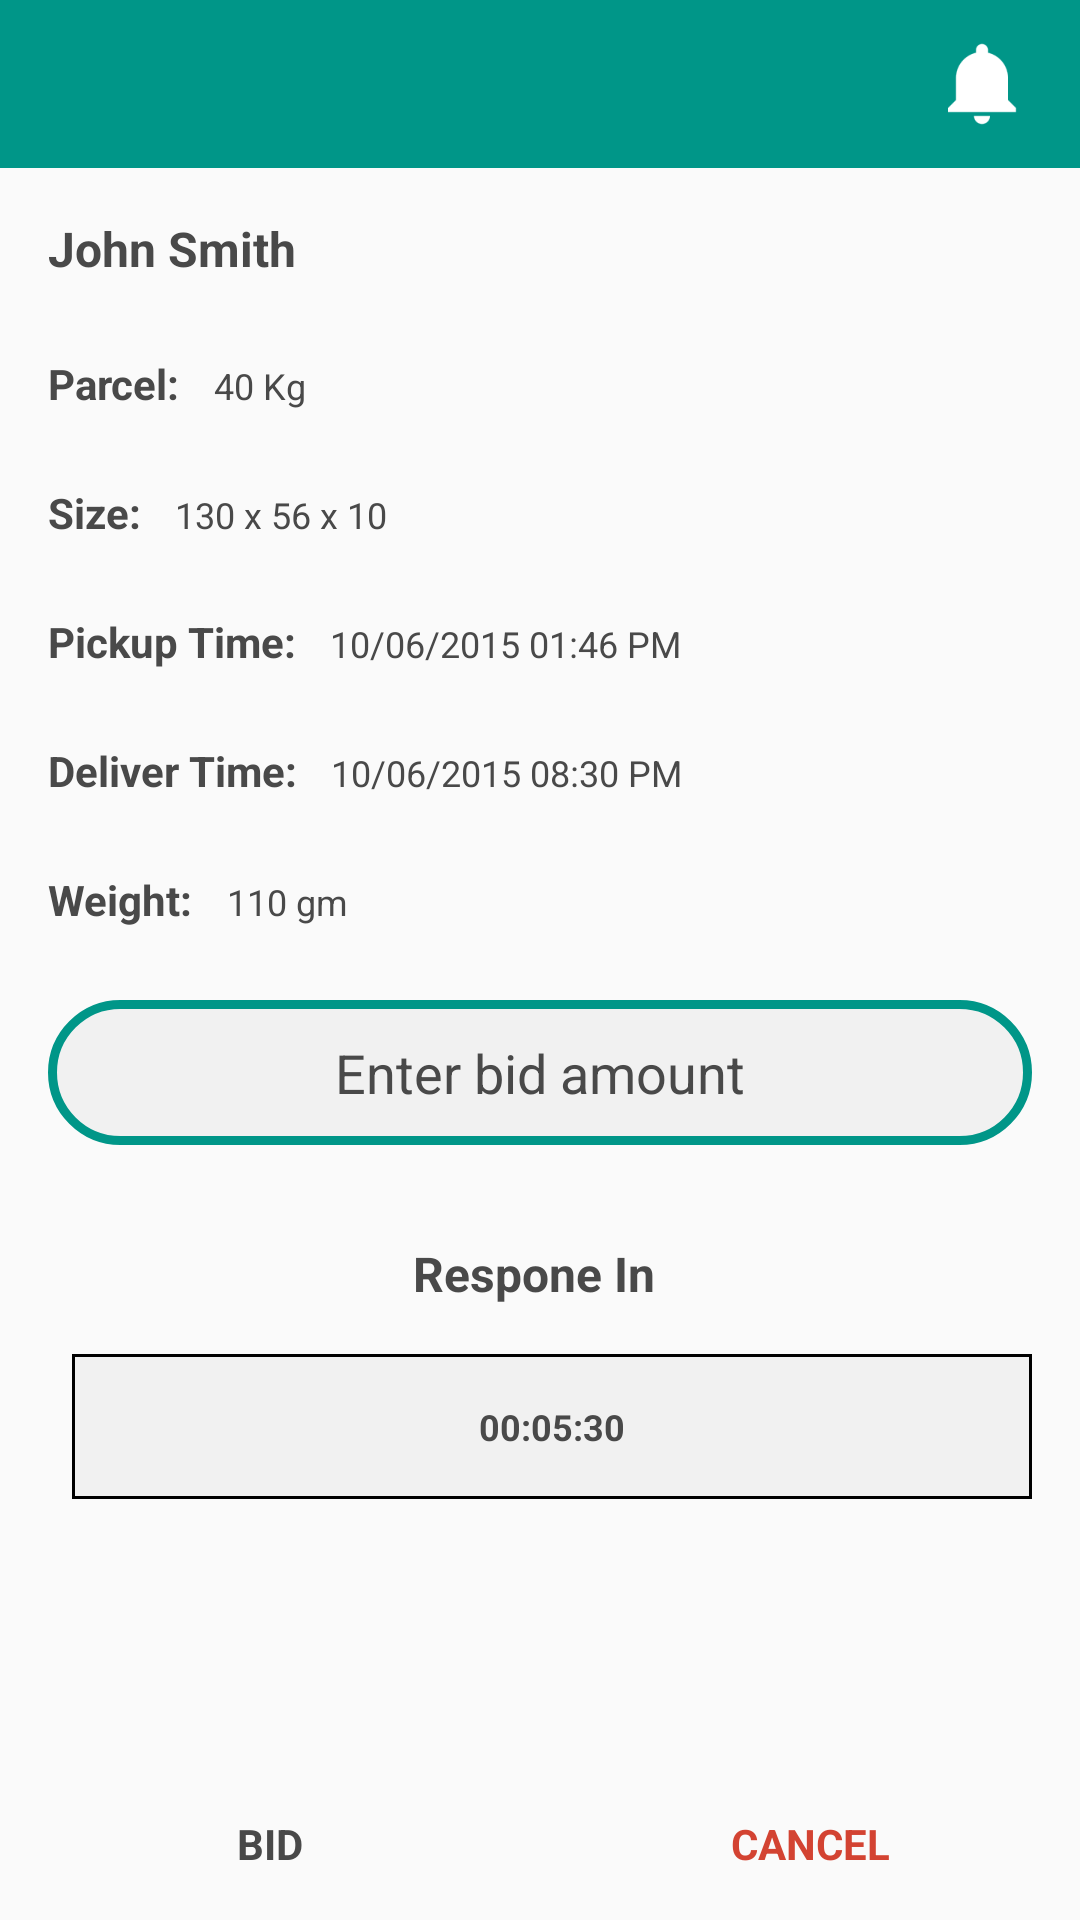

The Android layout XML behind this screen, and the referenced resources:
<!-- AndroidManifest.xml: application theme AppTheme.Base -->
<!-- res/layout/order_detail.xml -->
<RelativeLayout xmlns:android="http://schemas.android.com/apk/res/android"
    xmlns:tools="http://schemas.android.com/tools" android:layout_width="match_parent"
    android:layout_height="match_parent"

    tools:context="com.example.android.istou.ui.ParcelFragment">

    <include layout="@layout/app_bar"></include>

    <ScrollView
        android:layout_below="@+id/toolbar"
        android:layout_above="@+id/linearBottom"
        android:layout_width="match_parent"
        android:layout_height="match_parent">
    <LinearLayout
        android:orientation="vertical"
        android:layout_width="match_parent"
        android:layout_height="match_parent">


<LinearLayout
    android:paddingTop="16dp"
    android:paddingLeft="16dp"
    android:paddingRight="16dp"
    android:paddingBottom="8dp"
    android:orientation="horizontal"
    android:layout_width="match_parent"
    android:layout_height="wrap_content">


    <TextView
        android:textStyle="bold"
        android:singleLine="true"
        android:textSize="16dp"
        android:textColor="#494949"
        android:text="John Smith "
        android:layout_width="wrap_content"
        android:layout_height="wrap_content" />

</LinearLayout>

    <View
        android:id="@+id/viewLine"
        android:layout_marginLeft="16dp"
        android:layout_marginRight="16dp"
        android:layout_width="match_parent"
        android:layout_height="0.5dp"></View>
    <LinearLayout
        android:paddingTop="16dp"
        android:paddingLeft="16dp"
        android:paddingRight="16dp"
        android:paddingBottom="8dp"
        android:orientation="horizontal"
        android:layout_width="match_parent"
        android:layout_height="wrap_content">

        <TextView
            android:textSize="14dp"
            android:textStyle="bold"
            android:textColor="#494949"
            android:text="Parcel: "
            android:layout_width="wrap_content"
            android:layout_height="wrap_content" />

        <TextView

            android:singleLine="true"
            android:layout_marginLeft="8dp"
            android:textSize="12dp"
            android:textColor="#494949"
            android:text="40 Kg "
            android:layout_width="wrap_content"
            android:layout_height="wrap_content" />

    </LinearLayout>



    <LinearLayout
        android:paddingTop="16dp"
        android:paddingLeft="16dp"
        android:paddingRight="16dp"
        android:paddingBottom="8dp"
        android:orientation="horizontal"
        android:layout_width="match_parent"
        android:layout_height="wrap_content">

        <TextView
            android:textSize="14dp"
            android:textStyle="bold"
            android:textColor="#494949"
            android:text="Size: "
            android:layout_width="wrap_content"
            android:layout_height="wrap_content" />

        <TextView

            android:singleLine="true"
            android:layout_marginLeft="8dp"
            android:textSize="12dp"
            android:textColor="#494949"
            android:text="130 x 56 x 10"
            android:layout_width="wrap_content"
            android:layout_height="wrap_content" />

    </LinearLayout>

        <LinearLayout
            android:paddingTop="16dp"
            android:paddingLeft="16dp"
            android:paddingRight="16dp"
            android:paddingBottom="8dp"
            android:orientation="horizontal"
            android:layout_width="match_parent"
            android:layout_height="wrap_content">

            <TextView
                android:textSize="14dp"
                android:textStyle="bold"
                android:textColor="#494949"
                android:text="Pickup Time: "
                android:layout_width="wrap_content"
                android:layout_height="wrap_content" />

            <TextView

                android:singleLine="true"
                android:layout_marginLeft="8dp"
                android:textSize="12dp"
                android:textColor="#494949"
                android:text="10/06/2015 01:46 PM"
                android:layout_width="wrap_content"
                android:layout_height="wrap_content" />

        </LinearLayout>

        <LinearLayout
            android:paddingTop="16dp"
            android:paddingLeft="16dp"
            android:paddingRight="16dp"
            android:paddingBottom="8dp"
            android:orientation="horizontal"
            android:layout_width="match_parent"
            android:layout_height="wrap_content">

            <TextView
                android:textSize="14dp"
                android:textStyle="bold"
                android:textColor="#494949"
                android:text="Deliver Time: "
                android:layout_width="wrap_content"
                android:layout_height="wrap_content" />

            <TextView

                android:singleLine="true"
                android:layout_marginLeft="8dp"
                android:textSize="12dp"
                android:textColor="#494949"
                android:text="10/06/2015 08:30 PM"
                android:layout_width="wrap_content"
                android:layout_height="wrap_content" />

        </LinearLayout>


    <LinearLayout
        android:paddingTop="16dp"
        android:paddingLeft="16dp"
        android:paddingRight="16dp"
        android:paddingBottom="8dp"
        android:orientation="horizontal"
        android:layout_width="match_parent"
        android:layout_height="wrap_content">

        <TextView
            android:textSize="14dp"
            android:textStyle="bold"
            android:textColor="#494949"
            android:text="Weight: "
            android:layout_width="wrap_content"
            android:layout_height="wrap_content" />

        <TextView

            android:singleLine="true"
            android:layout_marginLeft="8dp"
            android:textSize="12dp"
            android:textColor="#494949"
            android:text="110 gm"
            android:layout_width="wrap_content"
            android:layout_height="wrap_content" />

    </LinearLayout>

       <EditText
           android:textColorHint="#494949"
           android:textColor="#494949"
           android:gravity="center"
           android:hint="Enter bid amount"
           android:layout_margin="16dp"
           android:padding="12dp"
           android:background="@drawable/roundsquare"
           android:inputType="number"
           android:layout_width="match_parent"
           android:layout_height="wrap_content" />


        <TextView
            android:gravity="center"
            android:textStyle="bold"
            android:padding="16dp"
            android:singleLine="false"
            android:textSize="16dp"
            android:textColor="#494949"
            android:text="Respone In "
            android:layout_width="match_parent"
            android:layout_height="wrap_content" />

    <LinearLayout
        android:paddingLeft="16dp"
        android:paddingRight="16dp"
        android:paddingBottom="8dp"
        android:orientation="horizontal"
        android:layout_width="match_parent"
        android:layout_height="wrap_content">

        <TextView
            android:textStyle="bold"
            android:gravity="center"
            android:padding="16dp"
            android:background="@drawable/square_background"
            android:singleLine="false"
            android:layout_marginLeft="8dp"
            android:textSize="12dp"
            android:textColor="#494949"
            android:text="00:05:30"
            android:layout_width="match_parent"
            android:layout_height="wrap_content" />

    </LinearLayout>
    </LinearLayout>
    </ScrollView>

    <LinearLayout
        android:layout_gravity="center"
        android:gravity="center"
        android:orientation="horizontal"
        android:id="@+id/linearBottom"
        android:layout_alignParentBottom="true"
        android:layout_width="match_parent"
        android:layout_height="wrap_content">

        <TextView
            android:textStyle="bold"
            android:layout_gravity="center"
            android:gravity="center"
            android:textColor="#494949"
            android:padding="16dp"
            android:text="BID"
            android:layout_weight="1"
            android:layout_width="match_parent"
            android:layout_height="wrap_content" />

        <TextView
            android:textStyle="bold"
            android:layout_gravity="center"
            android:gravity="center"
            android:textColor="#d34332"
            android:padding="16dp"
            android:text="CANCEL"
            android:layout_weight="1"
            android:layout_width="match_parent"
            android:layout_height="wrap_content" />

    </LinearLayout>

</RelativeLayout>
<!-- res/layout/app_bar.xml (included above) -->
<?xml version="1.0" encoding="utf-8"?>
<android.support.v7.widget.Toolbar xmlns:android="http://schemas.android.com/apk/res/android"
    xmlns:app="http://schemas.android.com/apk/res-auto"
    android:id="@+id/toolbar"

    android:minHeight="?attr/actionBarSize"
    android:background="?attr/colorPrimary"
    android:layout_width="match_parent"
    app:theme="@style/ThemeOverlay.AppCompat.Dark"
    app:popupTheme="@style/ThemeOverlay.AppCompat.Light"
    android:layout_height="wrap_content">

    <ImageView
        android:layout_marginRight="16dp"
        android:layout_gravity="right"
        android:src="@drawable/ic_notifications"
        android:id="@+id/imgNotification"
        android:layout_width="wrap_content"
        android:layout_height="wrap_content" />

</android.support.v7.widget.Toolbar>
<!-- resources referenced by this layout -->
<resources>
  <!-- drawable ic_notifications: png bitmap (drawable-xxxhdpi, 1989 bytes) -->
  <!-- drawable roundsquare (drawable) -->
  <?xml version="1.0" encoding="utf-8"?>
  <shape android:shape="rectangle"
    xmlns:android="http://schemas.android.com/apk/res/android">
  
    <solid android:color="#f1f1f1"/>
  
    <corners android:radius="32dp"/>
    <stroke android:width="3dp" android:color="@color/primaryColor"/>
  
  
  </shape>
  <!-- drawable square_background (drawable) -->
  <?xml version="1.0" encoding="utf-8"?>
  <shape android:shape="rectangle"
    xmlns:android="http://schemas.android.com/apk/res/android">
  
    <solid android:color="#f1f1f1"/>
  
    <stroke android:width="1dp" android:color="#000000"/>
  
  
  </shape>
  <style name="AppTheme.Base" parent="Theme.AppCompat.Light.NoActionBar">
  
          <item name="colorPrimary">@color/primary</item>
          <item name="colorPrimaryDark">@color/primary_dark</item>
          <item name="colorAccent">@color/primary</item>
          <item name="drawerArrowStyle">@style/DrawerArrowStyle</item>
          <item name="android:textColorPrimary">@color/primary_text</item>
  
  
      </style>
  <color name="primaryColor">#009688</color>
  <color name="primary">#009688</color>
  <color name="primary_dark">#00796B</color>
  <style name="DrawerArrowStyle" parent="Widget.AppCompat.DrawerArrowToggle">
          <item name="spinBars">true</item>
          <item name="color">@android:color/white</item>
      </style>
  <color name="primary_text">#212121</color>
</resources>
